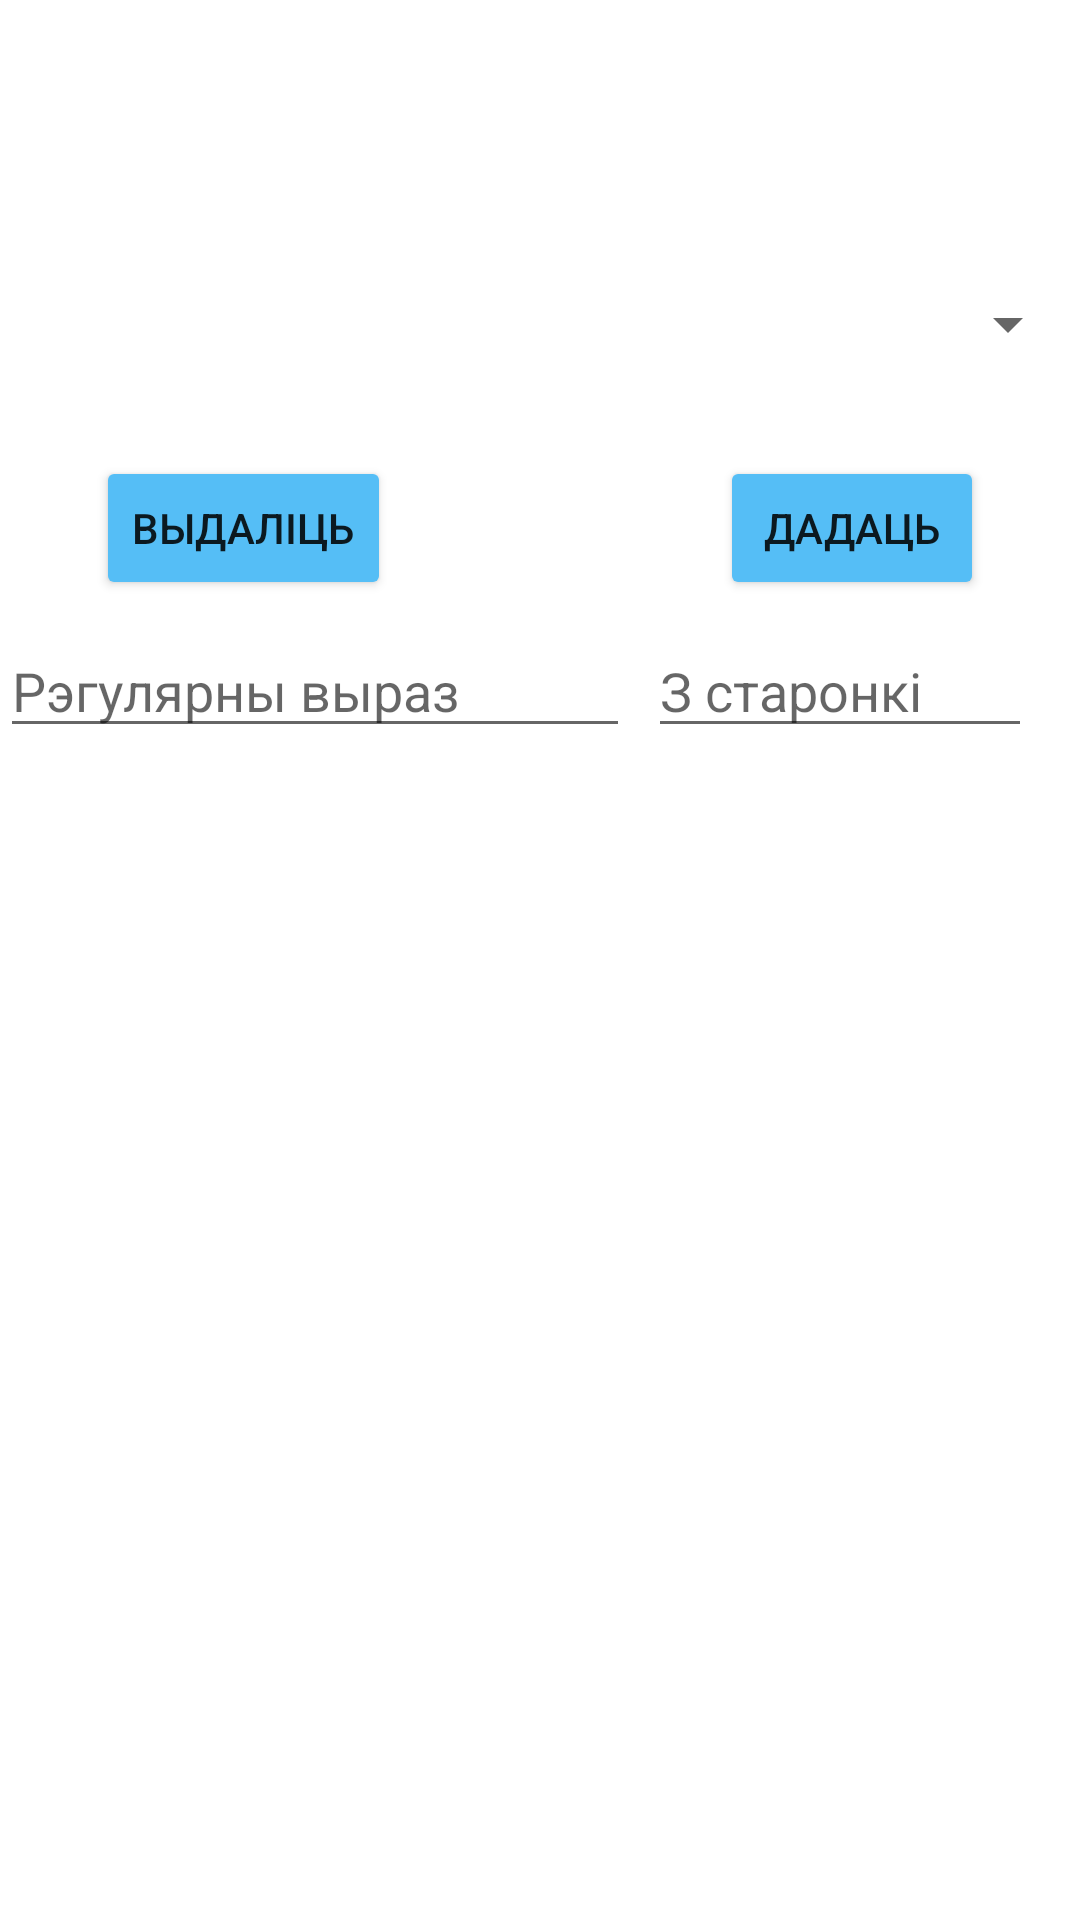

Layout XML and referenced resources for this Android screen:
<!-- AndroidManifest.xml: application theme Theme.Slounik -->
<!-- res/layout/fragment_dictionary.xml -->
<?xml version="1.0" encoding="utf-8"?>
<androidx.constraintlayout.widget.ConstraintLayout xmlns:android="http://schemas.android.com/apk/res/android"
    xmlns:app="http://schemas.android.com/apk/res-auto"
    xmlns:tools="http://schemas.android.com/tools"
    android:layout_width="match_parent"
    android:layout_height="match_parent"
    app:layout_constraintStart_toStartOf="parent"
    app:layout_constraintTop_toTopOf="parent">

    <androidx.recyclerview.widget.RecyclerView
        android:id="@+id/dictionariesRecyclerView"
        android:layout_width="match_parent"
        android:layout_height="0dp"
        android:layout_marginTop="16dp"
        app:layout_constraintBottom_toBottomOf="parent"
        app:layout_constraintEnd_toEndOf="parent"
        app:layout_constraintStart_toStartOf="parent"
        app:layout_constraintTop_toBottomOf="@+id/editTextNumber" />

    <Spinner
        android:id="@+id/dictionariesSpinner"
        android:layout_width="match_parent"
        android:layout_height="wrap_content"
        android:layout_marginTop="96dp"
        app:layout_constraintStart_toStartOf="parent"
        app:layout_constraintTop_toTopOf="parent"
        tools:ignore="TouchTargetSizeCheck" />

    <Button
        android:id="@+id/deleteFAD"
        android:layout_width="wrap_content"
        android:layout_height="wrap_content"
        android:layout_marginStart="32dp"
        android:layout_marginTop="32dp"
        android:backgroundTint="#55BEF6"
        android:text="@string/deleteFAD"
        app:layout_constraintStart_toStartOf="parent"
        app:layout_constraintTop_toBottomOf="@+id/dictionariesSpinner" />

    <Button
        android:id="@+id/addFAD"
        android:layout_width="wrap_content"
        android:layout_height="wrap_content"
        android:layout_marginTop="32dp"
        android:layout_marginEnd="32dp"
        android:backgroundTint="#55BEF6"
        android:text="@string/addFAD"
        app:layout_constraintEnd_toEndOf="parent"
        app:layout_constraintTop_toBottomOf="@+id/dictionariesSpinner" />

    <EditText
        android:id="@+id/editTextNumber"
        android:layout_width="128dp"
        android:layout_height="wrap_content"
        android:layout_marginTop="8dp"
        android:layout_marginEnd="16dp"
        android:hint="@string/fromPage"
        android:ems="10"
        android:inputType="number"
        app:layout_constraintEnd_toEndOf="parent"
        app:layout_constraintTop_toBottomOf="@+id/addFAD" />

    <EditText
        android:id="@+id/editTextText"
        android:layout_width="wrap_content"
        android:layout_height="wrap_content"
        android:layout_marginTop="8dp"
        android:ems="10"
        android:hint="@string/regex"
        android:inputType="text"
        app:layout_constraintStart_toStartOf="parent"
        app:layout_constraintTop_toBottomOf="@+id/deleteFAD" />

</androidx.constraintlayout.widget.ConstraintLayout>
<!-- resources referenced by this layout -->
<resources>
  <string name="addFAD">Дадаць</string>
  <string name="deleteFAD">Выдаліць</string>
  <string name="fromPage">З старонкі</string>
  <string name="regex">Рэгулярны выраз</string>
  <style name="Theme.Slounik" parent="Theme.MaterialComponents.DayNight.DarkActionBar">
          
          <item name="colorPrimary">@color/purple_500</item>
          <item name="colorPrimaryVariant">@color/purple_700</item>
          <item name="colorOnPrimary">@color/white</item>
          
          <item name="colorSecondary">@color/teal_200</item>
          <item name="colorSecondaryVariant">@color/teal_700</item>
          <item name="colorOnSecondary">@color/black</item>
          
          <item name="android:statusBarColor">?attr/colorPrimaryVariant</item>
          
      </style>
  <!-- not gathered from this repository: default colours our renderer supplied (Android Studio template values) -->
  <color name="purple_500">#FF6200EE</color>
  <color name="purple_700">#FF3700B3</color>
  <color name="teal_200">#FF03DAC5</color>
  <color name="teal_700">#FF018786</color>
  <color name="black">#FF000000</color>
  <color name="white">#FFFFFFFF</color>
</resources>
